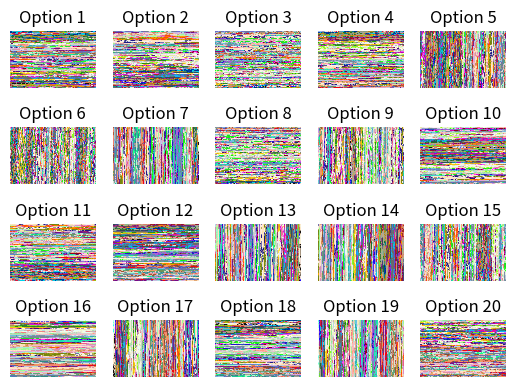

This figure's Python source: (Note: this script raises an exception after producing the figure.)
##location: cd Github/...

##to run: python3 abstract_colours.py

########################################################

##Part A: load in the libraries and functions for running the code

##libraries

import random
from random import randint
import numpy as np
import csv

import matplotlib as mpl
import matplotlib.pyplot as plt
import matplotlib.animation as animation
from matplotlib import colormaps
from matplotlib.colors import LinearSegmentedColormap
import matplotlib.colors as mcolors

import networkx as nx

import time as time

import pandas as pd

import scipy as sp
from scipy.integrate import solve_ivp

##############################################################

def Generate_An_Initial_Picture(grid_width, grid_height):

        standard_deviation=np.random.random()#*5

        all_color_maps=list(colormaps)

        sel_color_map=np.random.permutation(len(all_color_maps))[0]

        no_pixels=grid_width*grid_height

        colour_values=np.zeros(no_pixels)

        pixel_value=np.random.random()

        for sel_pixel in np.arange(no_pixels):

                pixel_mean=pixel_value
                
                pixel_value=np.random.normal(pixel_mean, standard_deviation)
                
                colour_values[sel_pixel]=pixel_value

        print("colour_values")

        print(colour_values)

        ##scale between 0 and 1

        min_value=np.min(colour_values)

        max_value=np.max(colour_values)

        scaled_colour_values=(colour_values-min_value)/(max_value-min_value)-10
        
        ##vertical or horizontal stripes?
        
        vert_prob=np.random.random()

        if vert_prob<0.5:
        
                stripes=0
                
        else:
        
                stripes=1
        
        picture_values=np.append([sel_color_map, stripes], scaled_colour_values)
        
        return(picture_values)

###############################################################

no_figures=20

grid_width=150
grid_height=100

all_color_maps=list(colormaps)

no_rows=int(np.sqrt(no_figures))

no_cols=int(np.ceil(no_figures/no_rows))

##generate an initial population

initial_population=np.empty([grid_width*grid_height+2, no_figures])

for sel_figure in np.arange(no_figures):

        sel_picture_values=Generate_An_Initial_Picture(grid_width, grid_height)
        
        initial_population[:, sel_figure]=sel_picture_values

#hex_labels=

colors = list(mcolors.CSS4_COLORS)#["#ff0000", "#ffff00", "#00ff00", "#00ffff", "#0000ff"]

custom_cmap = LinearSegmentedColormap.from_list("custom_cmap", colors)

fig, ax = plt.subplots(nrows=no_rows, ncols=no_cols)

for sel_figure in np.arange(no_figures):

        option_count=sel_figure

        row_id=int(option_count/no_cols)

        col_id=int(np.mod(option_count, no_cols))

        print("row_id = ", row_id)
        print("col_id = ", col_id)

        picture_values=initial_population[:, sel_figure]

        sel_color_map=custom_cmap#all_color_maps[int(picture_values[0])]
        stripes=picture_values[1]
        scaled_colour_values=np.array(picture_values[2:(grid_width*grid_height+2)]).astype(float)

        print("scaled_colour_values")

        print(scaled_colour_values)

        ##and plot them

        #print("stripes = ", stripes)

        if stripes==0:

                scaled_colour_matrix=np.resize(scaled_colour_values, (grid_height, grid_width))

                ax[row_id, col_id].imshow(scaled_colour_matrix, cmap=sel_color_map)
                
                #ax[row_id, col_id].matshow(scaled_colour_matrix)
                
        if stripes==1:

                scaled_colour_matrix=np.resize(scaled_colour_values, (grid_width, grid_height))

                ax[row_id, col_id].imshow(scaled_colour_matrix.T, cmap=sel_color_map)

#                ax[row_id, col_id].matshow(scaled_colour_matrix.T)

        ax[row_id, col_id].set_title(f"Option {option_count+1}")

        ax[row_id, col_id].tick_params(bottom=False, top=False, left=False, right=False)

        ax[row_id, col_id].axis("off")

plt.show()

plt.close()



print(hex_labels)
